The GitHub repository JunmyeongPark/yolo26_kant contains a labelled image folder "images" with 5 categories: knob, sign green, sign off, sign red, sign yellow. Examples follow, each with its label.

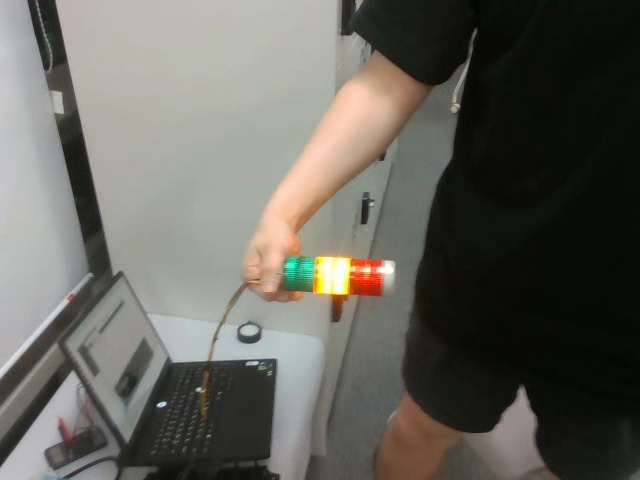
Label: sign yellow

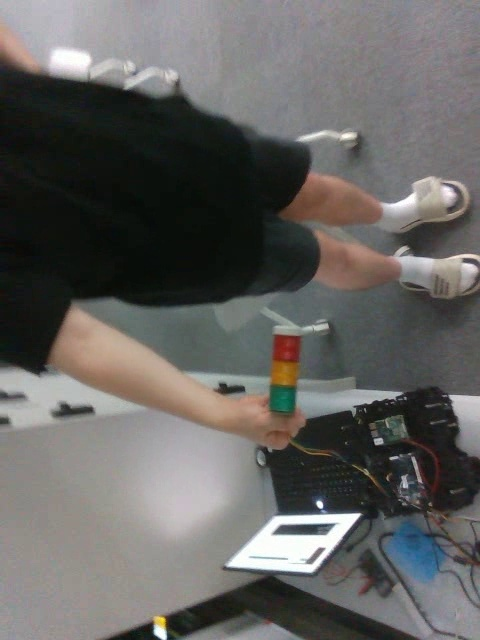
Label: sign off

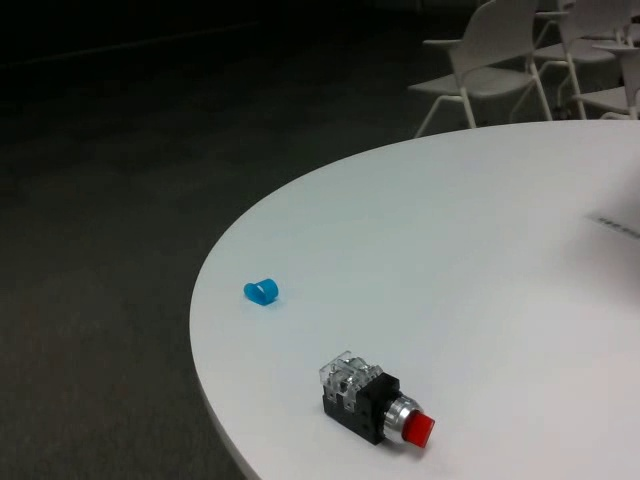
Label: knob

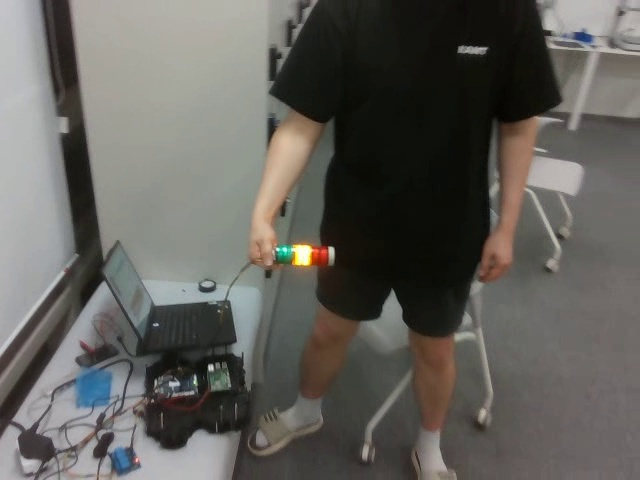
Label: sign yellow

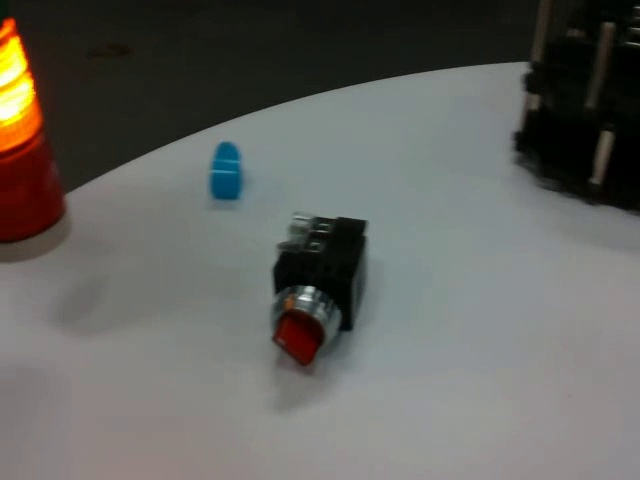
Label: knob

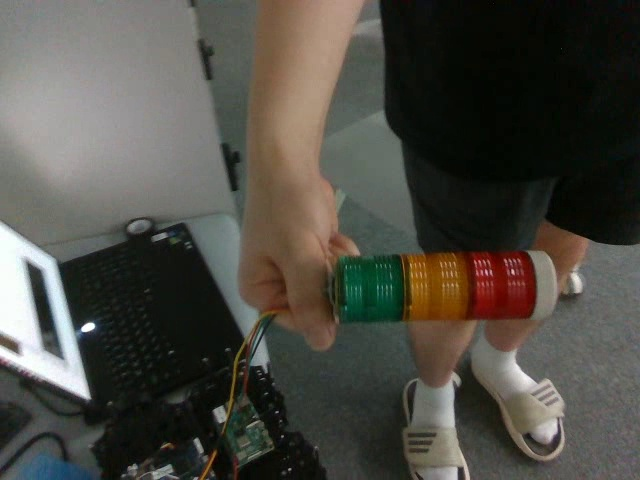
Label: sign off
